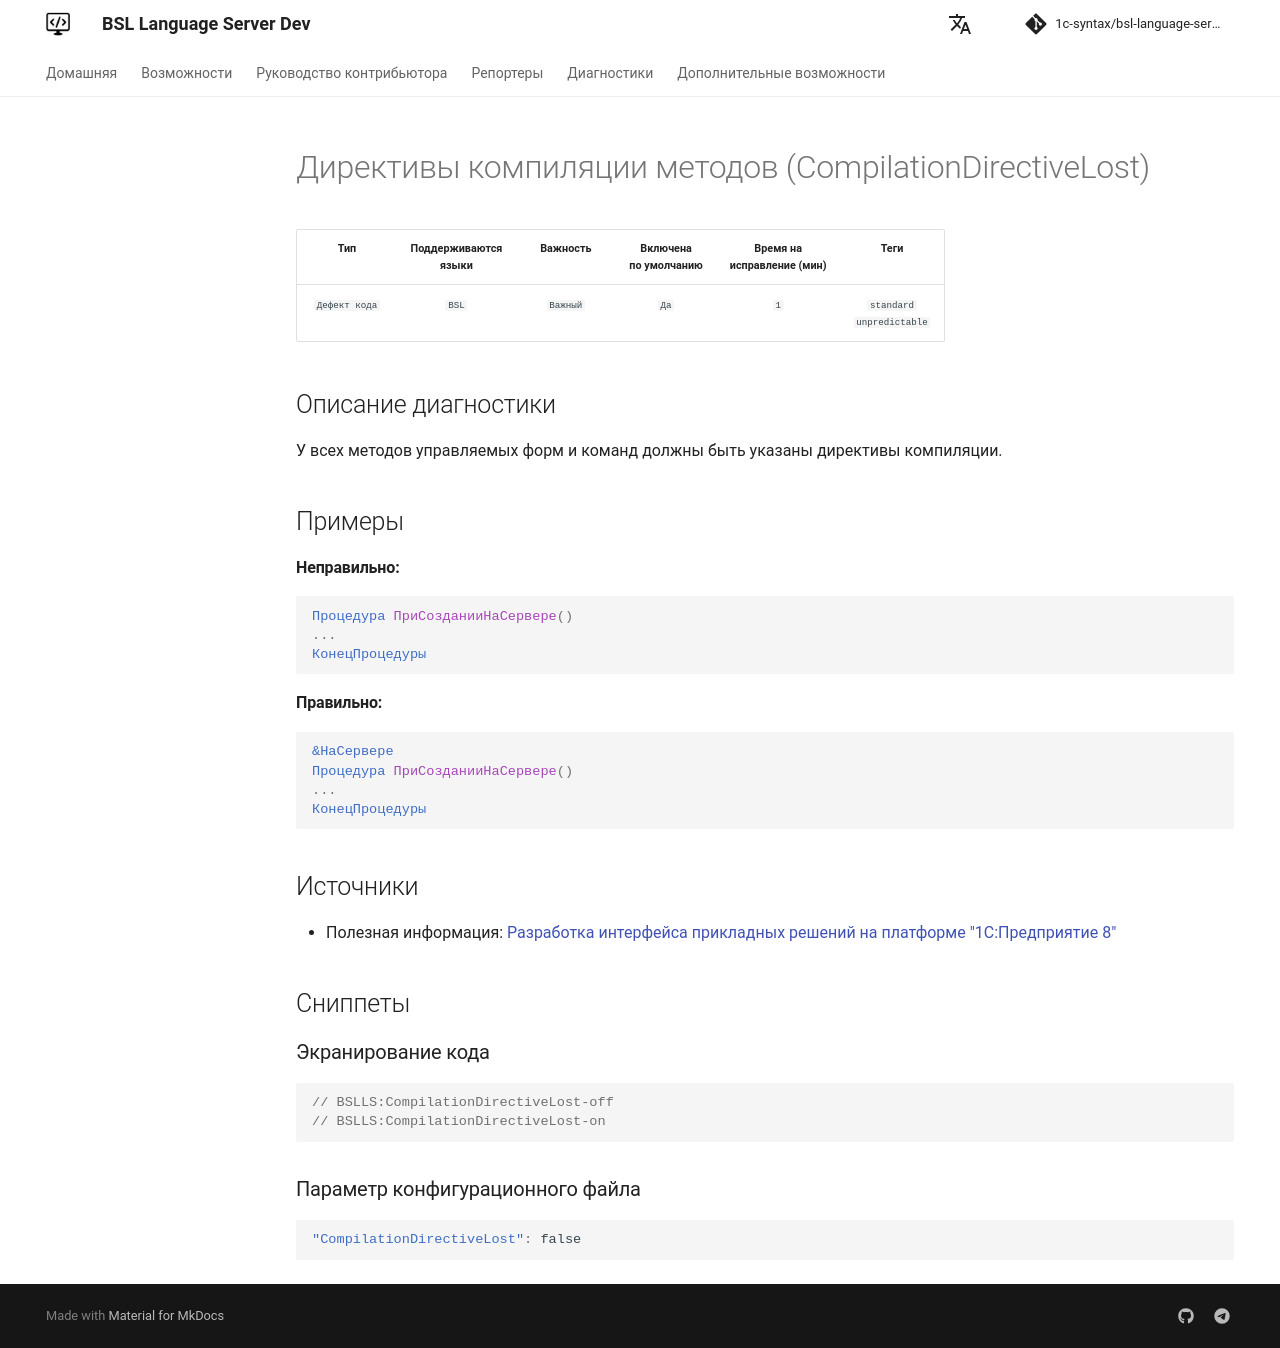

repository: 1c-syntax/bsl-language-server · page: dev/diagnostics/CompilationDirectiveLost/index.html · generator: mkdocs

# Директивы компиляции методов (CompilationDirectiveLost)

<!-- Блоки выше заполняются автоматически, не трогать -->
## Описание диагностики
У всех методов управляемых форм и команд должны быть указаны директивы компиляции.

## Примеры

#### Неправильно:
```bsl
Процедура ПриСозданииНаСервере()
...
КонецПроцедуры 
```

#### Правильно:
```bsl
&НаСервере
Процедура ПриСозданииНаСервере()
...
КонецПроцедуры 
```

## Источники

* Полезная информация: [Разработка интерфейса прикладных решений на платформе "1С:Предприятие 8"](https://its.1c.ru/db/pubv8devui#content:189:1)
